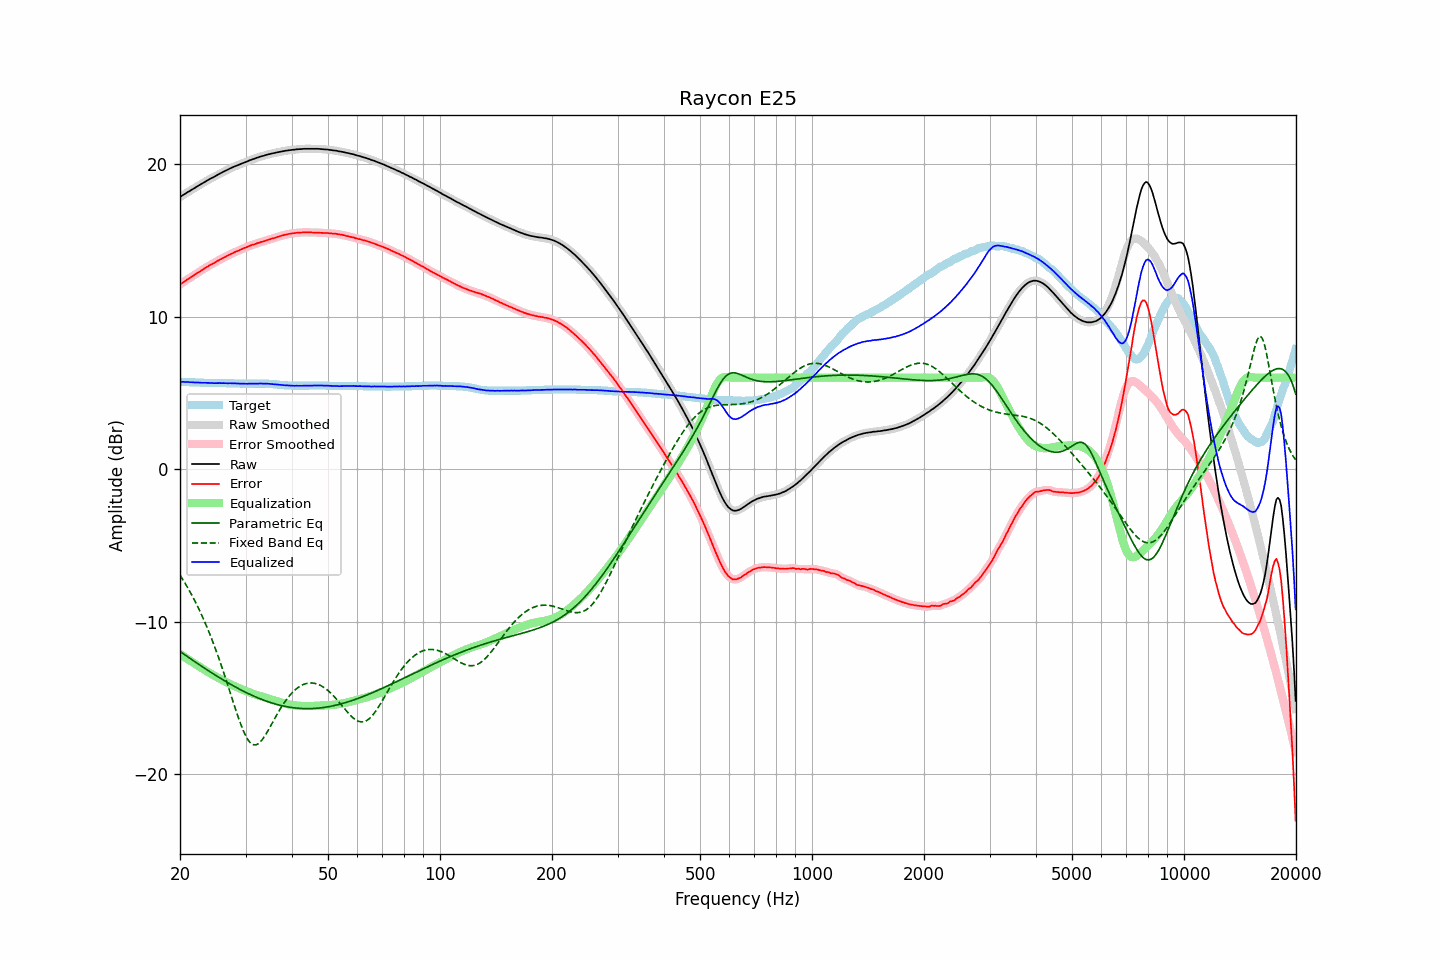

The file beside this chart, header and first rows:
frequency, raw, error, smoothed, error_smoothed, equalization, parametric_eq, fixed_band_eq, equalized_raw, equalized_smoothed, target
20.00, 17.83, 12.10, 17.83, 12.10, -12.11, -11.94, -6.94, 5.73, 5.73, 5.73
20.20, 17.90, 12.17, 17.90, 12.18, -12.18, -12.01, -7.10, 5.73, 5.73, 5.73
20.40, 17.97, 12.25, 17.97, 12.25, -12.25, -12.09, -7.27, 5.73, 5.72, 5.72
20.61, 18.03, 12.31, 18.04, 12.32, -12.32, -12.16, -7.44, 5.71, 5.72, 5.72
20.81, 18.10, 12.39, 18.10, 12.39, -12.39, -12.23, -7.62, 5.72, 5.71, 5.71
21.02, 18.17, 12.46, 18.17, 12.46, -12.46, -12.31, -7.80, 5.72, 5.71, 5.71
21.23, 18.22, 12.52, 18.23, 12.53, -12.53, -12.38, -7.99, 5.70, 5.70, 5.70
21.44, 18.29, 12.59, 18.29, 12.59, -12.60, -12.45, -8.18, 5.70, 5.69, 5.70
21.66, 18.35, 12.66, 18.35, 12.66, -12.66, -12.52, -8.38, 5.69, 5.69, 5.69
21.87, 18.41, 12.72, 18.42, 12.73, -12.73, -12.60, -8.58, 5.68, 5.69, 5.69
22.09, 18.48, 12.80, 18.48, 12.80, -12.80, -12.67, -8.79, 5.69, 5.68, 5.68
22.31, 18.54, 12.86, 18.55, 12.87, -12.87, -12.74, -9.00, 5.68, 5.68, 5.68
22.54, 18.61, 12.93, 18.61, 12.93, -12.93, -12.81, -9.22, 5.68, 5.67, 5.68
22.76, 18.67, 13.00, 18.67, 13.00, -13.00, -12.88, -9.45, 5.67, 5.67, 5.67
22.99, 18.73, 13.06, 18.74, 13.07, -13.07, -12.95, -9.68, 5.66, 5.67, 5.67
23.22, 18.80, 13.14, 18.80, 13.14, -13.14, -13.02, -9.91, 5.67, 5.66, 5.66
23.45, 18.86, 13.20, 18.86, 13.20, -13.20, -13.09, -10.16, 5.66, 5.66, 5.66
23.69, 18.92, 13.26, 18.92, 13.27, -13.26, -13.16, -10.41, 5.66, 5.66, 5.66
23.92, 18.98, 13.33, 18.98, 13.33, -13.33, -13.22, -10.66, 5.66, 5.66, 5.65
24.16, 19.04, 13.39, 19.04, 13.39, -13.39, -13.29, -10.93, 5.66, 5.65, 5.65
24.40, 19.09, 13.44, 19.09, 13.45, -13.45, -13.36, -11.20, 5.65, 5.65, 5.65
24.65, 19.14, 13.49, 19.15, 13.50, -13.51, -13.43, -11.47, 5.64, 5.64, 5.65
24.89, 19.20, 13.56, 19.20, 13.56, -13.57, -13.49, -11.75, 5.64, 5.64, 5.64
25.14, 19.26, 13.62, 19.26, 13.62, -13.62, -13.56, -12.04, 5.64, 5.64, 5.64
25.39, 19.32, 13.68, 19.32, 13.68, -13.68, -13.62, -12.34, 5.64, 5.64, 5.64
25.65, 19.38, 13.74, 19.38, 13.74, -13.74, -13.69, -12.64, 5.64, 5.64, 5.64
25.91, 19.43, 13.79, 19.44, 13.80, -13.80, -13.75, -12.95, 5.64, 5.64, 5.64
26.16, 19.49, 13.85, 19.49, 13.85, -13.85, -13.82, -13.27, 5.64, 5.64, 5.64
26.43, 19.54, 13.90, 19.54, 13.91, -13.91, -13.88, -13.59, 5.63, 5.63, 5.64
26.69, 19.59, 13.96, 19.60, 13.96, -13.96, -13.94, -13.91, 5.63, 5.63, 5.63
26.96, 19.64, 14.01, 19.65, 14.02, -14.01, -14.00, -14.24, 5.63, 5.63, 5.63
27.23, 19.70, 14.07, 19.70, 14.07, -14.07, -14.06, -14.57, 5.64, 5.63, 5.63
27.50, 19.74, 14.11, 19.75, 14.12, -14.12, -14.12, -14.90, 5.63, 5.63, 5.63
27.77, 19.79, 14.16, 19.80, 14.17, -14.17, -14.18, -15.23, 5.63, 5.63, 5.63
28.05, 19.84, 14.22, 19.84, 14.22, -14.22, -14.24, -15.55, 5.63, 5.62, 5.62
28.33, 19.88, 14.26, 19.88, 14.26, -14.26, -14.30, -15.87, 5.62, 5.62, 5.62
28.62, 19.92, 14.30, 19.92, 14.31, -14.31, -14.35, -16.19, 5.61, 5.61, 5.62
28.90, 19.96, 14.35, 19.97, 14.35, -14.36, -14.41, -16.49, 5.61, 5.61, 5.61
29.19, 20.01, 14.40, 20.01, 14.40, -14.40, -14.47, -16.77, 5.61, 5.61, 5.61
29.48, 20.05, 14.44, 20.05, 14.45, -14.45, -14.52, -17.04, 5.61, 5.61, 5.61
29.78, 20.09, 14.49, 20.09, 14.49, -14.49, -14.57, -17.28, 5.60, 5.60, 5.60
30.08, 20.13, 14.53, 20.13, 14.53, -14.54, -14.62, -17.50, 5.60, 5.60, 5.60
30.38, 20.17, 14.57, 20.18, 14.58, -14.58, -14.68, -17.68, 5.60, 5.60, 5.60
30.68, 20.22, 14.62, 20.22, 14.62, -14.62, -14.73, -17.83, 5.61, 5.60, 5.60
30.99, 20.26, 14.66, 20.26, 14.66, -14.66, -14.78, -17.95, 5.60, 5.60, 5.60
31.30, 20.30, 14.70, 20.30, 14.70, -14.70, -14.82, -18.02, 5.61, 5.60, 5.60
31.61, 20.33, 14.72, 20.34, 14.73, -14.73, -14.87, -18.06, 5.60, 5.60, 5.61
31.93, 20.37, 14.76, 20.37, 14.76, -14.77, -14.92, -18.06, 5.60, 5.61, 5.61
32.24, 20.41, 14.80, 20.41, 14.80, -14.80, -14.96, -18.03, 5.61, 5.61, 5.61
32.57, 20.44, 14.83, 20.45, 14.84, -14.83, -15.01, -17.96, 5.61, 5.61, 5.61
32.89, 20.48, 14.87, 20.48, 14.87, -14.87, -15.05, -17.86, 5.62, 5.61, 5.61
33.22, 20.51, 14.90, 20.51, 14.90, -14.90, -15.09, -17.74, 5.61, 5.61, 5.61
33.55, 20.53, 14.92, 20.54, 14.93, -14.93, -15.13, -17.60, 5.60, 5.61, 5.61
33.89, 20.57, 14.96, 20.57, 14.96, -14.97, -15.17, -17.44, 5.61, 5.60, 5.61
34.23, 20.60, 15.00, 20.60, 15.00, -15.00, -15.21, -17.26, 5.60, 5.60, 5.60
34.57, 20.63, 15.03, 20.63, 15.03, -15.03, -15.24, -17.08, 5.60, 5.60, 5.60
34.92, 20.65, 15.06, 20.66, 15.07, -15.06, -15.28, -16.89, 5.59, 5.59, 5.59
35.27, 20.68, 15.10, 20.68, 15.10, -15.10, -15.31, -16.70, 5.58, 5.58, 5.58
35.62, 20.70, 15.13, 20.70, 15.13, -15.13, -15.34, -16.51, 5.57, 5.57, 5.57
35.97, 20.72, 15.15, 20.73, 15.16, -15.16, -15.38, -16.32, 5.56, 5.56, 5.57
... 635 more rows
